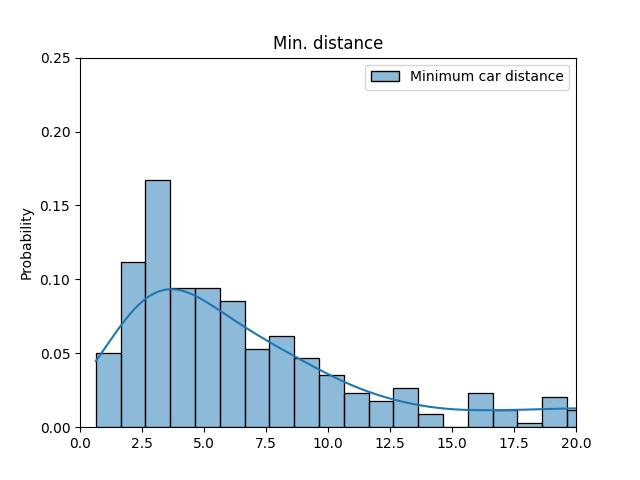

The table this chart was drawn from, first rows:
ID, Minimum car distance
52, 4.343
67, 4.203
330, 3.014
460, 1.828
641, 7.996
1057, 2.65
1093, 22.03
1146, 3.713
1308, 3.29
1487, 1.638
1578, 9.347
1581, 8.344
1720, 8.801
1747, 5.195
1795, 8.294
1829, 11.94
1831, 7.314
1862, 11.03
1890, 6.512
2014, 4.713
2024, 5.008
2083, 2.274
2087, 16.26
2212, 13.58
2216, 8.215
2243, 8.346
2297, 1.039
2423, 7.806
2428, 3.242
2487, 13.32
2496, 1.643
2838, 6.07
2909, inf
2932, 0.6394
2987, 8.701
3038, 2.117
3044, 3.584
3045, 3.603
3432, 7.241
3629, 12.68
4141, 2.418
8101, inf
8104, 13.6
8277, 3.171
8897, inf
9064, inf
50000090, 4.338
50010049, 9.269
50020046, 5.404
50020061, 4.253
50020062, 4.9
50020063, 16.08
50020064, 16.53
50020065, 5.516
50020066, 5.088
50020067, 6.356
50020068, 5.939
50040332, 2.537
100000124, 34.89
100001221, 6.192
... 307 more rows
